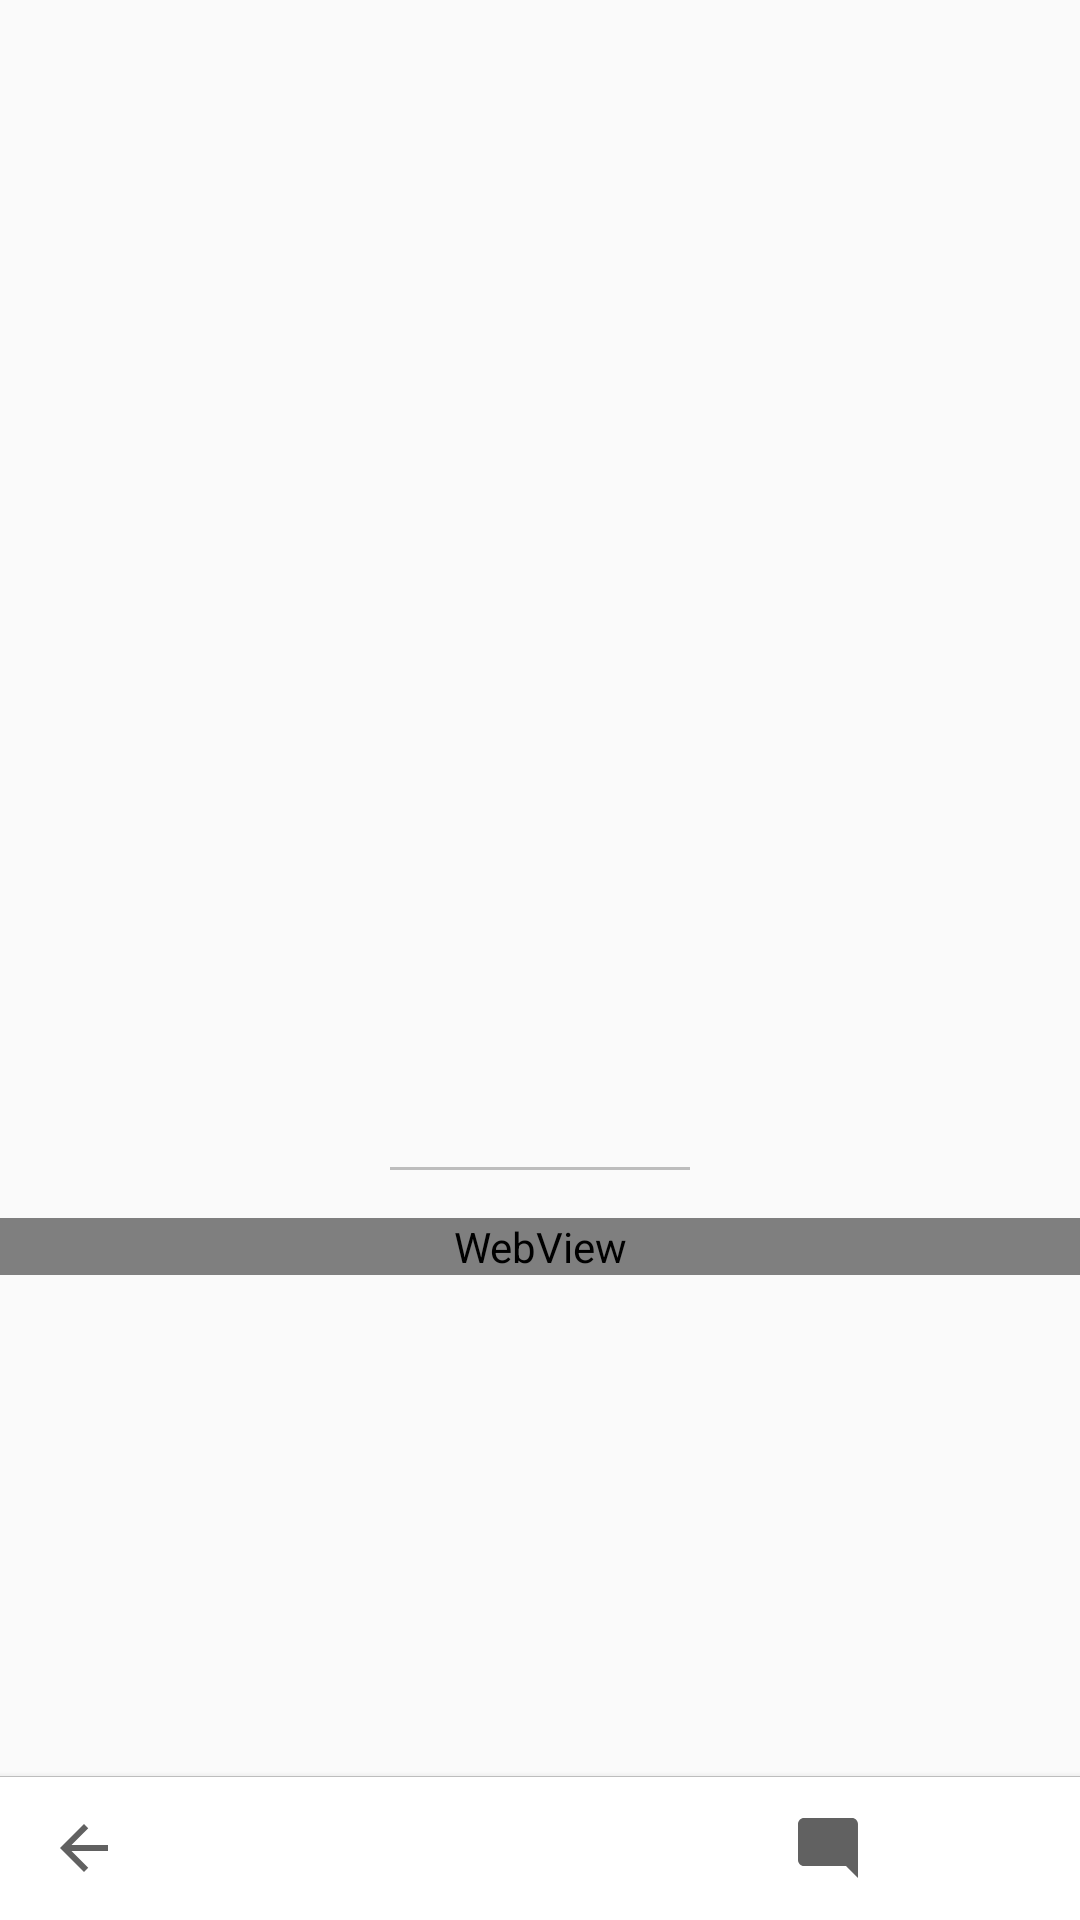

The Android layout XML behind this screen, and the referenced resources:
<!-- AndroidManifest.xml: application theme AppTheme -->
<!-- res/layout/activity_new_detail.xml -->
<?xml version="1.0" encoding="utf-8"?>
<FrameLayout xmlns:android="http://schemas.android.com/apk/res/android"
    xmlns:app="http://schemas.android.com/apk/res-auto"
    xmlns:tools="http://schemas.android.com/tools"
    android:layout_width="match_parent"
    android:layout_height="match_parent">

    <ScrollView
        android:layout_width="match_parent"
        android:layout_height="wrap_content">

        <RelativeLayout
            android:layout_width="match_parent"
            android:layout_height="wrap_content">

            <ImageView
                android:id="@+id/cover"
                android:layout_width="match_parent"
                android:layout_height="220dp"
                android:scaleType="centerCrop"
                tools:background="@color/gray_400" />

            <TextView
                android:id="@+id/title"
                android:layout_width="match_parent"
                android:layout_height="wrap_content"
                android:layout_below="@+id/cover"
                android:layout_marginBottom="16dp"
                android:layout_marginEnd="16dp"
                android:layout_marginStart="16dp"
                android:layout_marginTop="32dp"
                android:gravity="center"
                android:textColor="@color/item_text_content_color"
                android:textSize="24sp"
                tools:text="这是一条很煎蛋的标题" />

            <LinearLayout
                android:id="@+id/author_content"
                android:layout_width="match_parent"
                android:layout_height="wrap_content"
                android:layout_below="@+id/title"
                android:gravity="center"
                android:orientation="horizontal">

                <TextView
                    android:id="@+id/author"
                    android:layout_width="wrap_content"
                    android:layout_height="wrap_content"
                    android:textColor="@color/item_text_content_color"
                    tools:text="煎蛋蛋" />

                <TextView
                    android:id="@+id/date_time"
                    android:layout_width="wrap_content"
                    android:layout_height="wrap_content"
                    android:layout_marginStart="10dp"
                    android:textColor="@color/item_text_color"
                    tools:text="06-23" />

            </LinearLayout>

            <TextView
                android:id="@+id/excerpt"
                android:layout_width="match_parent"
                android:layout_height="wrap_content"
                android:layout_below="@+id/author_content"
                android:layout_margin="16dp"
                android:gravity="center"
                android:textSize="16sp"
                android:textColor="@color/item_text_color"
                tools:text="你可以停下气体交换的过程，那么你能一直屏住呼吸吗？" />

            <View
                android:id="@+id/line"
                android:layout_width="100dp"
                android:layout_height="1dp"
                android:layout_below="@+id/excerpt"
                android:layout_centerHorizontal="true"
                android:layout_marginBottom="16dp"
                android:layout_marginTop="16dp"
                android:background="@color/gray_400" />

            <FrameLayout
                android:layout_width="match_parent"
                android:layout_height="match_parent"
                android:layout_below="@+id/line">

                <WebView
                    android:id="@+id/webview"
                    android:layout_width="match_parent"
                    android:layout_height="wrap_content"
                    android:layout_marginBottom="48dp" />

                <ProgressBar
                    android:id="@+id/loading_progress"
                    android:layout_width="32dp"
                    android:layout_height="32dp"
                    android:layout_gravity="center_horizontal"
                    android:visibility="gone" />

                <TextView
                    android:id="@+id/error_text"
                    android:layout_width="wrap_content"
                    android:layout_height="wrap_content"
                    android:layout_gravity="center_horizontal"
                    android:background="?selectableItemBackground"
                    android:padding="16dp" />

            </FrameLayout>

        </RelativeLayout>

    </ScrollView>

    <FrameLayout
        android:layout_width="match_parent"
        android:layout_height="wrap_content"
        android:layout_gravity="bottom"
        android:background="@color/new_detail_more_container_bg"
        android:elevation="4dp">

        <View
            android:layout_width="match_parent"
            android:layout_height="1px"
            android:background="@color/line_divider" />

        <ImageView
            android:id="@+id/action_back"
            android:layout_width="wrap_content"
            android:layout_height="wrap_content"
            android:background="?selectableItemBackgroundBorderless"
            android:paddingBottom="12dp"
            android:paddingEnd="16dp"
            android:paddingStart="16dp"
            android:paddingTop="12dp"
            android:src="@drawable/ic_arrow_back_gray_24dp"
            tools:ignore="ContentDescription" />

        <ImageView
            android:id="@+id/action_comments"
            android:layout_width="wrap_content"
            android:layout_height="wrap_content"
            android:layout_gravity="end"
            android:layout_marginEnd="56dp"
            android:background="?selectableItemBackgroundBorderless"
            android:paddingBottom="12dp"
            android:paddingEnd="16dp"
            android:paddingStart="16dp"
            android:paddingTop="12dp"
            android:src="@drawable/ic_mode_comment_gray_24dp"
            tools:ignore="ContentDescription" />

        <ImageView
            android:id="@+id/action_share"
            android:layout_width="wrap_content"
            android:layout_height="wrap_content"
            android:layout_gravity="end"
            android:background="?selectableItemBackgroundBorderless"
            android:paddingBottom="12dp"
            android:paddingEnd="16dp"
            android:paddingStart="16dp"
            android:paddingTop="12dp"
            android:src="@drawable/ic_share_share_24dp"
            android:tint="@color/gray_700"
            tools:ignore="ContentDescription" />

    </FrameLayout>

</FrameLayout>
<!-- resources referenced by this layout -->
<resources>
  <color name="gray_400">#bdbdbd</color>
  <color name="gray_700">#616161</color>
  <color name="item_text_color">#757575</color>
  <color name="item_text_content_color">#000000</color>
  <color name="line_divider">#bdbdbd</color>
  <color name="new_detail_more_container_bg">#ffffff</color>
  <!-- drawable ic_arrow_back_gray_24dp (drawable) -->
  <vector xmlns:android="http://schemas.android.com/apk/res/android"
          android:width="24dp"
          android:height="24dp"
          android:viewportWidth="24.0"
          android:viewportHeight="24.0">
      <path
          android:fillColor="@color/gray_700"
          android:pathData="M20,11H7.83l5.59,-5.59L12,4l-8,8 8,8 1.41,-1.41L7.83,13H20v-2z"/>
  </vector>
  <!-- drawable ic_mode_comment_gray_24dp (drawable) -->
  <vector xmlns:android="http://schemas.android.com/apk/res/android"
          android:width="24dp"
          android:height="24dp"
          android:viewportWidth="24.0"
          android:viewportHeight="24.0">
      <path
          android:fillColor="@color/gray_700"
          android:pathData="M21.99,4c0,-1.1 -0.89,-2 -1.99,-2H4c-1.1,0 -2,0.9 -2,2v12c0,1.1 0.9,2 2,2h14l4,4 -0.01,-18z"/>
  </vector>
  <style name="AppTheme" parent="Theme.AppCompat.DayNight.NoActionBar">
          
          <item name="colorPrimary">@color/colorPrimary</item>
          <item name="colorPrimaryDark">@color/colorPrimaryDark</item>
          <item name="colorAccent">@color/colorAccent</item>
      </style>
  <color name="colorPrimary">#000000</color>
  <color name="colorPrimaryDark">#000000</color>
  <color name="colorAccent">#FF4081</color>
</resources>
